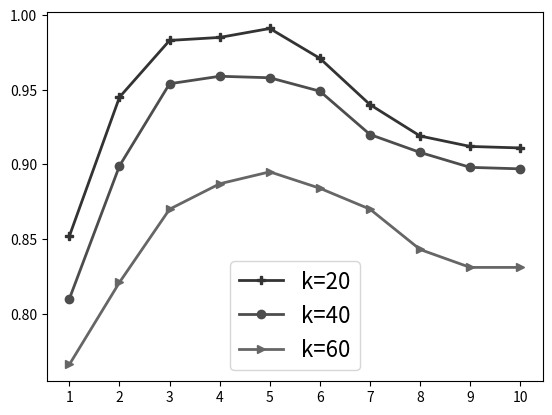

Python code for this plot: (Note: this script raises an exception after producing the figure.)
# coding=utf-8
import matplotlib.pyplot as plt
import numpy as np


x_list = [0.5, 1, 1.5, 2, 2.5, 3, 3.5, 5, 7, 10, 15]
def get_data():
    value_20 = np.zeros(shape=(10, 2))
    value_20[:, 0] = [i for i in range(1, 11)]
    value_20[:, 1] = [0.872, 0.943, 0.985, 0.989, 0.979,
                      0.931, 0.912, 0.907,0.901,0.901]

    value_40 = np.zeros(shape=(10, 2))
    value_40[:, 0] = [i for i in range(1, 11)]
    value_40[:, 1] = [0.852, 0.903, 0.955, 0.971, 0.9686,
                      0.911, 0.90, 0.893, 0.886, 0.886]

    value_60 = np.zeros(shape=(10, 2))
    value_60[:, 0] = [i for i in range(1, 11)]
    value_60[:, 1] = [0.829, 0.863, 0.905, 0.920, 0.9166,
                      0.869, 0.855, 0.854, 0.853, 0.853]
    for i in range(5, len(x_list)-1):
        value_20[i,1]+=0.03
        value_40[i, 1] += 0.03
        value_60[i, 1] += 0.03

    m_title = 'GeoLife'
    path = "F:\\毕业设计大文件夹\\picture\\exp\\Fig5-2(a)_exp02.jpg"
    return np.array(value_20), np.array(value_40), np.array(value_60), x_list, m_title, path


def get_data_NA():
    value_20 = np.zeros(shape=(10, 2))
    value_20[:, 0] = range(1, 11)
    value_20[:, 1] = [0.852, 0.945, 0.983, 0.985, 0.991,
                      0.971, 0.91, 0.889, 0.882, 0.881]

    value_40 = np.zeros(shape=(10, 2))
    value_40[:, 0] = range(1, 11)
    value_40[:, 1] = [0.81, 0.899, 0.954, 0.959, 0.958,
                      0.949, 0.89, 0.8780, 0.868, 0.867]

    value_60 = np.zeros(shape=(10, 2))
    value_60[:, 0] = range(1, 11)
    value_60[:, 1] = [0.766, 0.821, 0.870, 0.887, 0.895,
                      0.884, 0.84, 0.813, 0.801, 0.801]

    for i in range(6, len(x_list)-1):
        value_20[i,1]+=0.03
        value_40[i, 1] += 0.03
        value_60[i, 1] += 0.03

    m_title = 'NorthAmericaRoadNetwork'
    path = "F:\\毕业设计大文件夹\\picture\\exp\\Fig5-2(b)_exp02.jpg"
    return np.array(value_20), np.array(value_40), np.array(value_60), x_list, m_title, path


if __name__=='__main__':
    fig = plt.figure()
    m_fontsize = 16

    # value_20, value_40, value_60, x_list, m_title, path = get_data()
    value_20, value_40, value_60, x_list, m_title, path = get_data_NA()

    plt.plot(value_20[:, 0], value_20[:, 1], color='0.2', linewidth=2, label='k=20', marker='P', linestyle=None)
    plt.plot(value_40[:, 0], value_40[:, 1], color='0.3', linewidth=2, label='k=40', marker='o', linestyle=None)
    plt.plot(value_60[:, 0], value_60[:, 1], color='0.4', linewidth=2, label='k=60', marker='>', linestyle=None)

    ax = plt.gca()

    plt.legend(fontsize=m_fontsize)
    plt.xticks([i for i in range(1, 11)], x_list, fontsize=m_fontsize)
    plt.yticks(fontsize=m_fontsize)
    # plt.xlim(0, 4)
    plt.ylim(0.7, 1)
    plt.xlabel('μ', fontsize=m_fontsize)
    plt.ylabel('Precision rate', fontsize=m_fontsize)
    # plt.title(m_title)
    plt.subplots_adjust(top=0.97, bottom=0.15, right=0.99, left=0.15, hspace=0, wspace=0)
    plt.savefig(path)
    plt.show()